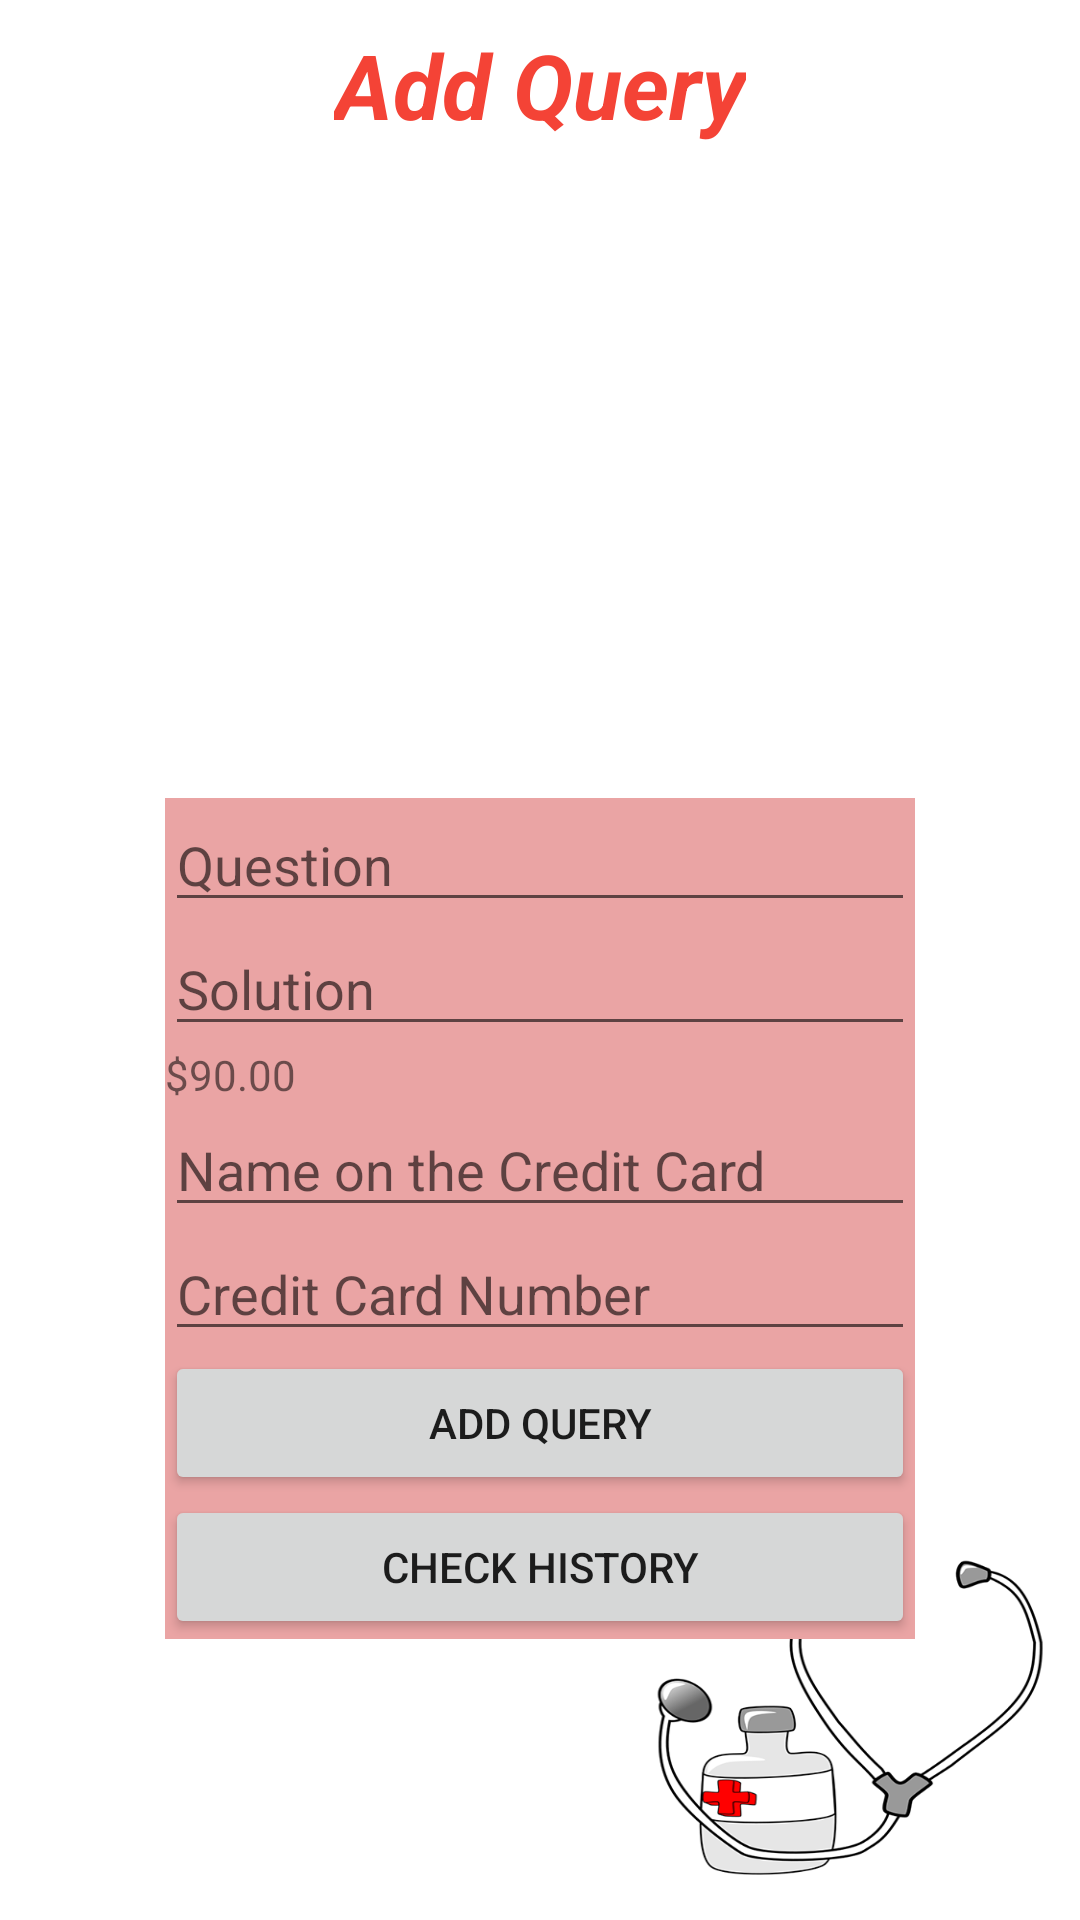

Layout XML and referenced resources for this Android screen:
<!-- AndroidManifest.xml: application theme AppTheme -->
<!-- res/layout/activity_add_query.xml -->
<?xml version="1.0" encoding="utf-8"?>
<androidx.constraintlayout.widget.ConstraintLayout xmlns:android="http://schemas.android.com/apk/res/android"
    xmlns:app="http://schemas.android.com/apk/res-auto"
    xmlns:tools="http://schemas.android.com/tools"
    android:layout_width="match_parent"
    android:layout_height="match_parent"
    android:background="@drawable/layoutimage"
    tools:context=".AddQueryActivity">

    <TextView
        android:id="@+id/textView3"
        android:layout_width="wrap_content"
        android:layout_height="wrap_content"
        android:layout_marginTop="8dp"
        android:text="Add Query"
        android:textColor="#F44336"
        android:textSize="30sp"
        android:textStyle="bold|italic"
        app:layout_constraintEnd_toEndOf="parent"
        app:layout_constraintStart_toStartOf="parent"
        app:layout_constraintTop_toTopOf="parent" />

    <ScrollView
        android:layout_width="match_parent"
        android:layout_height="wrap_content"
        app:layout_constraintBottom_toBottomOf="parent"
        app:layout_constraintTop_toBottomOf="@+id/textView3"
        tools:layout_editor_absoluteX="-29dp">

        <androidx.constraintlayout.widget.ConstraintLayout
            android:layout_width="match_parent"
            android:layout_height="wrap_content">

            <LinearLayout
                android:id="@+id/linearLayout"
                android:layout_width="match_parent"
                android:layout_height="wrap_content"
                android:layout_marginTop="8dp"
                android:gravity="center_horizontal|center_vertical"
                android:orientation="horizontal"
                app:layout_constraintEnd_toEndOf="parent"
                app:layout_constraintStart_toStartOf="parent"
                app:layout_constraintTop_toTopOf="parent">

                <ImageView
                    android:id="@+id/imageViewDoctor"
                    android:layout_width="100dp"
                    android:layout_height="100dp"
                    android:layout_weight="1"
                    tools:srcCompat="@drawable/doctor" />

                <ImageView
                    android:id="@+id/imageViewPatient"
                    android:layout_width="100dp"
                    android:layout_height="100dp"
                    android:layout_weight="1"
                    tools:srcCompat="@drawable/patient" />
            </LinearLayout>

            <LinearLayout
                android:id="@+id/linearLayoutDoctor"
                android:layout_width="250dp"
                android:layout_height="wrap_content"
                android:layout_marginTop="16dp"
                android:background="#EAA4A4"
                android:orientation="vertical"
                android:visibility="visible"
                app:layout_constraintBottom_toTopOf="@+id/linearLayoutPatient"
                app:layout_constraintEnd_toEndOf="parent"
                app:layout_constraintStart_toStartOf="parent"
                app:layout_constraintTop_toBottomOf="@+id/linearLayout">



                <EditText
                    android:id="@+id/editTextTextQuestion"
                    android:layout_width="match_parent"
                    android:layout_height="wrap_content"
                    android:ems="10"
                    android:hint="Question"
                    android:inputType="text" />

                <EditText
                    android:id="@+id/editTextTextSolution"
                    android:layout_width="match_parent"
                    android:layout_height="wrap_content"
                    android:ems="10"
                    android:hint="Solution"
                    android:inputType="text" />


                <TextView
                    android:id="@+id/textAmout"
                    android:layout_width="match_parent"
                    android:layout_height="wrap_content"
                    android:ems="10"
                    android:text="$90.00"
                    android:hint="Solution"
                    android:inputType="text" />

                <EditText
                    android:id="@+id/editTextNameCrediCard"
                    android:layout_width="match_parent"
                    android:layout_height="wrap_content"
                    android:ems="10"
                    android:hint="Name on the Credit Card"
                    android:inputType="text" />

                <EditText
                    android:id="@+id/editTextCrediCardNumber"
                    android:layout_width="match_parent"
                    android:layout_height="wrap_content"
                    android:ems="10"
                    android:hint="Credit Card Number"
                    android:inputType="text" />

                <Button
                    android:id="@+id/buttonDRegister"
                    android:layout_width="match_parent"
                    android:layout_height="wrap_content"
                    android:onClick="addQuery"
                    android:text="Add Query" />

                <Button
                    android:id="@+id/buttonCheck"
                    android:layout_width="match_parent"
                    android:layout_height="wrap_content"
                    android:onClick="goToCheckHistory"
                    android:text="Check History" />

            </LinearLayout>
        </androidx.constraintlayout.widget.ConstraintLayout>
    </ScrollView>

</androidx.constraintlayout.widget.ConstraintLayout>
<!-- resources referenced by this layout -->
<resources>
  <!-- drawable layoutimage: png bitmap (drawable, 63479 bytes) -->
  <style name="AppTheme" parent="Theme.AppCompat.Light">
          <item name="actionBarStyle">@style/AppTheme.ActionBarStyle</item>
          <item name="colorPrimary">#F44336</item>
          <item name="colorPrimaryVariant">#F44336</item>
          <item name="colorOnPrimary">@color/black</item>
      </style>
  <style name="AppTheme.ActionBarStyle" parent="Widget.AppCompat.ActionBar.Solid">
          <item name="logo">@mipmap/ic_launcher_round</item>
          <item name="displayOptions">showHome|useLogo|showTitle</item>
      </style>
  <!-- not gathered from this repository: default colours our renderer supplied (Android Studio template values) -->
  <color name="black">#FF000000</color>
</resources>
